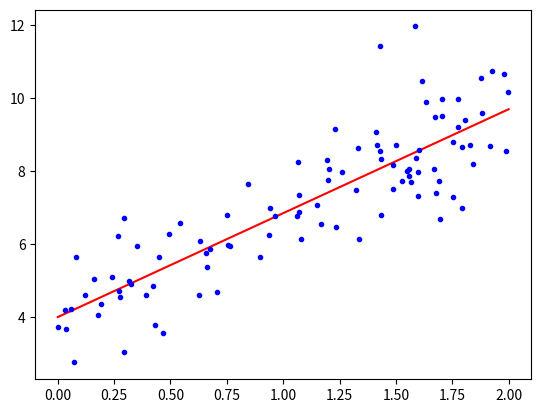

Python code for this plot:
import numpy as np
import matplotlib.pyplot as plt

def generate_data():
  X = 2*np.random.rand(100,1)
  y = 4 + 3*X + np.random.randn(100,1)
  return X,y
  

def normal_equation():
  X,y = generate_data()
  X_b = np.c_[np.ones((100,1)), X]
  theta_best = np.linalg.inv(X_b.T.dot(X_b)).dot(X_b.T).dot(y)
  X_new = np.array([[0], [2]])
  X_new_b = np.c_[np.ones((2,1)), X_new]
  y_predict = X_new_b.dot(theta_best)

  plt.plot(X_new, y_predict, "r-")
  plt.plot(X,y,"b.")
  plt.show()

def gradient_descent(X, Y, m, n):
  """
  Implement gradient descent algo
  The purpose of gradient-descent if fit a linear curve to the input
  values. This curve can then be used to predict the future values
  
  Parameters
  ----------
  X - numpy 2d array of size mxn. one row is one sample and one column is one feature
  Y - mx1 array of target values
  m - Number of rows in X. Each row represents a sample
  n - number of columns in X. Each column represents a feature

  Returns
  -------
  (n+1)x1 vector of theta
  """
  X_b = np.c_[np.ones((m,1)), X]
  learning_rate = 0.1
  iterations = 1000
  theta = np.random.randn(n+1,1)

  for iteration in range(iterations):
    # gradient vector - Represents the magnitude and direction of the steepest 
    # increase in the cost function.
    # cost function - RMSE(x, y)
    gradiants = (2/m)*X_b.T.dot(X_b.dot(theta) - Y)

    # gradient descent algorithm finds out the minima for the cost function
    # by taking tiny steps towards the minima. The magnitude of these steps
    # are controlled by the parameter learning_rate
    theta = theta - (learning_rate*gradiants)

  return theta

def test_gradient_descent():
  X,y = generate_data()
  theta = gradient_descent(X,y,100,1)
  X_new = np.array([[0], [2]])
  X_b_new = np.c_[np.ones((2,1)), X_new]
  y_predict = X_b_new.dot(theta)

  plt.plot(X_new, y_predict, "r-")
  plt.plot(X,y, "b.")
  plt.show()

def stochastic_gradient_descent():
  X,y = generate_data()
  X_b = np.c_[np.ones((100,1)), X]
  n_epochs = 50
  theta = np.random.randn(2,1)
  m = 100
  t0,t1 = 5,50

  for epoch in range(n_epochs):
    for i in range(m):
      random_index = np.random.randint(m)
      xi = X_b[random_index:random_index+1]
      yi = y[random_index:random_index+1]

      gradiant = 2*xi.T.dot(xi.dot(theta) - yi)
      learning_schedule = t0/((epoch*m + i) + t1)
      theta = theta - (learning_schedule*gradiant)

  X_new = np.array([[0], [2]])
  X_b_new = np.c_[np.ones((2,1)), X_new]
  y_predict = X_b_new.dot(theta)

  plt.plot(X_new, y_predict, "r-")
  plt.plot(X,y, "b.")
  plt.show()


if __name__ == "__main__":
 # normal_equation()
 #  stochastic_gradient_descent()
 test_gradient_descent()


